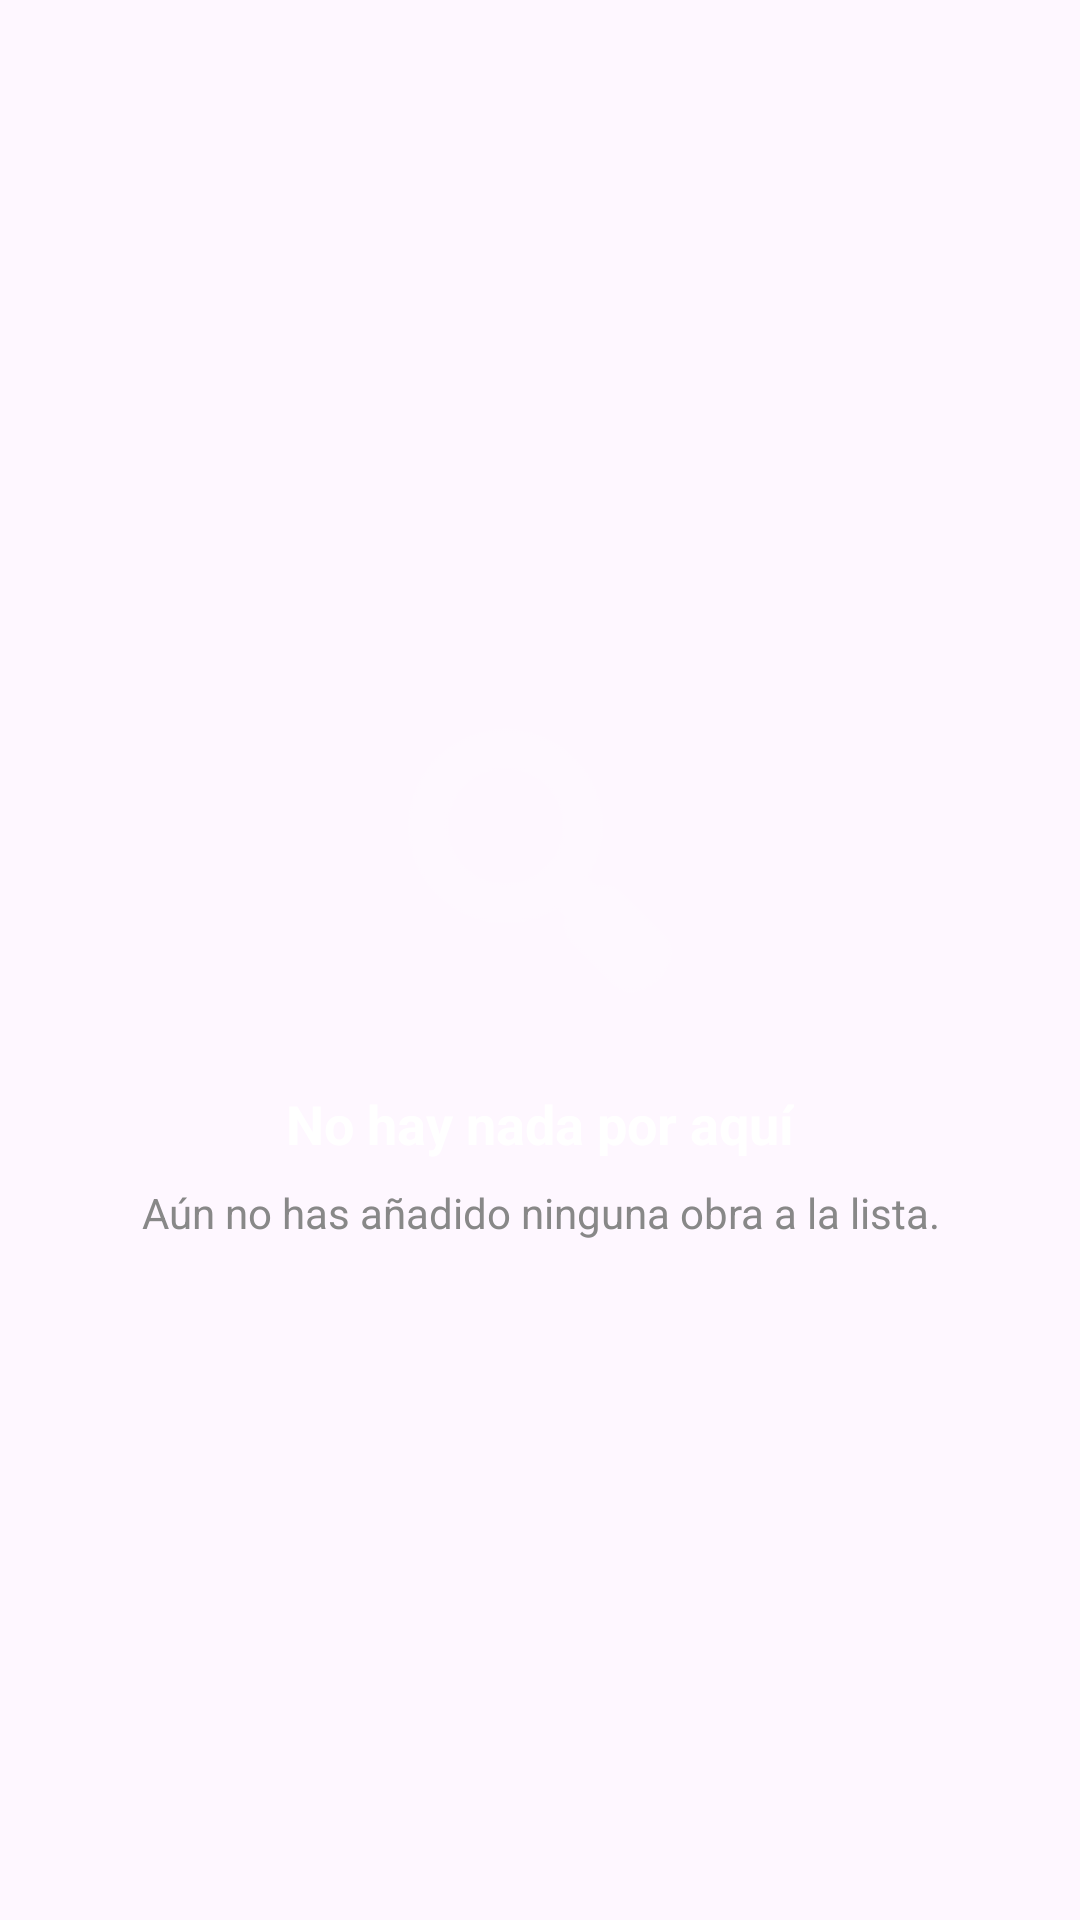

Layout XML and referenced resources for this Android screen:
<!-- AndroidManifest.xml: application theme Theme.AlmondiNimes -->
<!-- res/layout/layout_empty_state.xml -->
<androidx.constraintlayout.widget.ConstraintLayout xmlns:android="http://schemas.android.com/apk/res/android"
    xmlns:app="http://schemas.android.com/apk/res-auto"
    android:id="@+id/ll_empty_state"
    android:layout_width="match_parent"
    android:layout_height="wrap_content"
    android:gravity="center"
    android:padding="32dp">

    <ImageView
        android:id="@+id/iv_empty_icon"
        android:layout_width="120dp"
        android:layout_height="120dp"
        android:alpha="0.3"
        android:src="@android:drawable/ic_menu_search"
        app:layout_constraintBottom_toTopOf="@+id/tv_empty_title"
        app:layout_constraintEnd_toEndOf="parent"
        app:layout_constraintStart_toStartOf="parent"
        app:layout_constraintTop_toTopOf="parent"
        app:layout_constraintVertical_chainStyle="packed"
        app:tint="#FFFFFF" />

    <TextView
        android:id="@+id/tv_empty_title"
        android:layout_width="wrap_content"
        android:layout_height="wrap_content"
        android:layout_marginTop="16dp"
        android:text="No hay nada por aquí"
        android:textColor="#FFFFFF"
        android:textSize="18sp"
        android:textStyle="bold"
        app:layout_constraintBottom_toTopOf="@+id/tv_empty_desc"
        app:layout_constraintEnd_toEndOf="parent"
        app:layout_constraintStart_toStartOf="parent"
        app:layout_constraintTop_toBottomOf="@+id/iv_empty_icon" />

    <TextView
        android:id="@+id/tv_empty_desc"
        android:layout_width="0dp"
        android:layout_height="wrap_content"
        android:layout_marginTop="8dp"
        android:gravity="center"
        android:text="Aún no has añadido ninguna obra a la lista."
        android:textColor="#888888"
        android:textSize="14sp"
        app:layout_constraintBottom_toBottomOf="parent"
        app:layout_constraintEnd_toEndOf="parent"
        app:layout_constraintStart_toStartOf="parent"
        app:layout_constraintTop_toBottomOf="@+id/tv_empty_title" />

</androidx.constraintlayout.widget.ConstraintLayout>
<!-- resources referenced by this layout -->
<resources>
  <style name="Theme.AlmondiNimes" parent="Base.Theme.AlmondiNimes" />
  <style name="Base.Theme.AlmondiNimes" parent="Theme.Material3.DayNight.NoActionBar">
      </style>
</resources>
